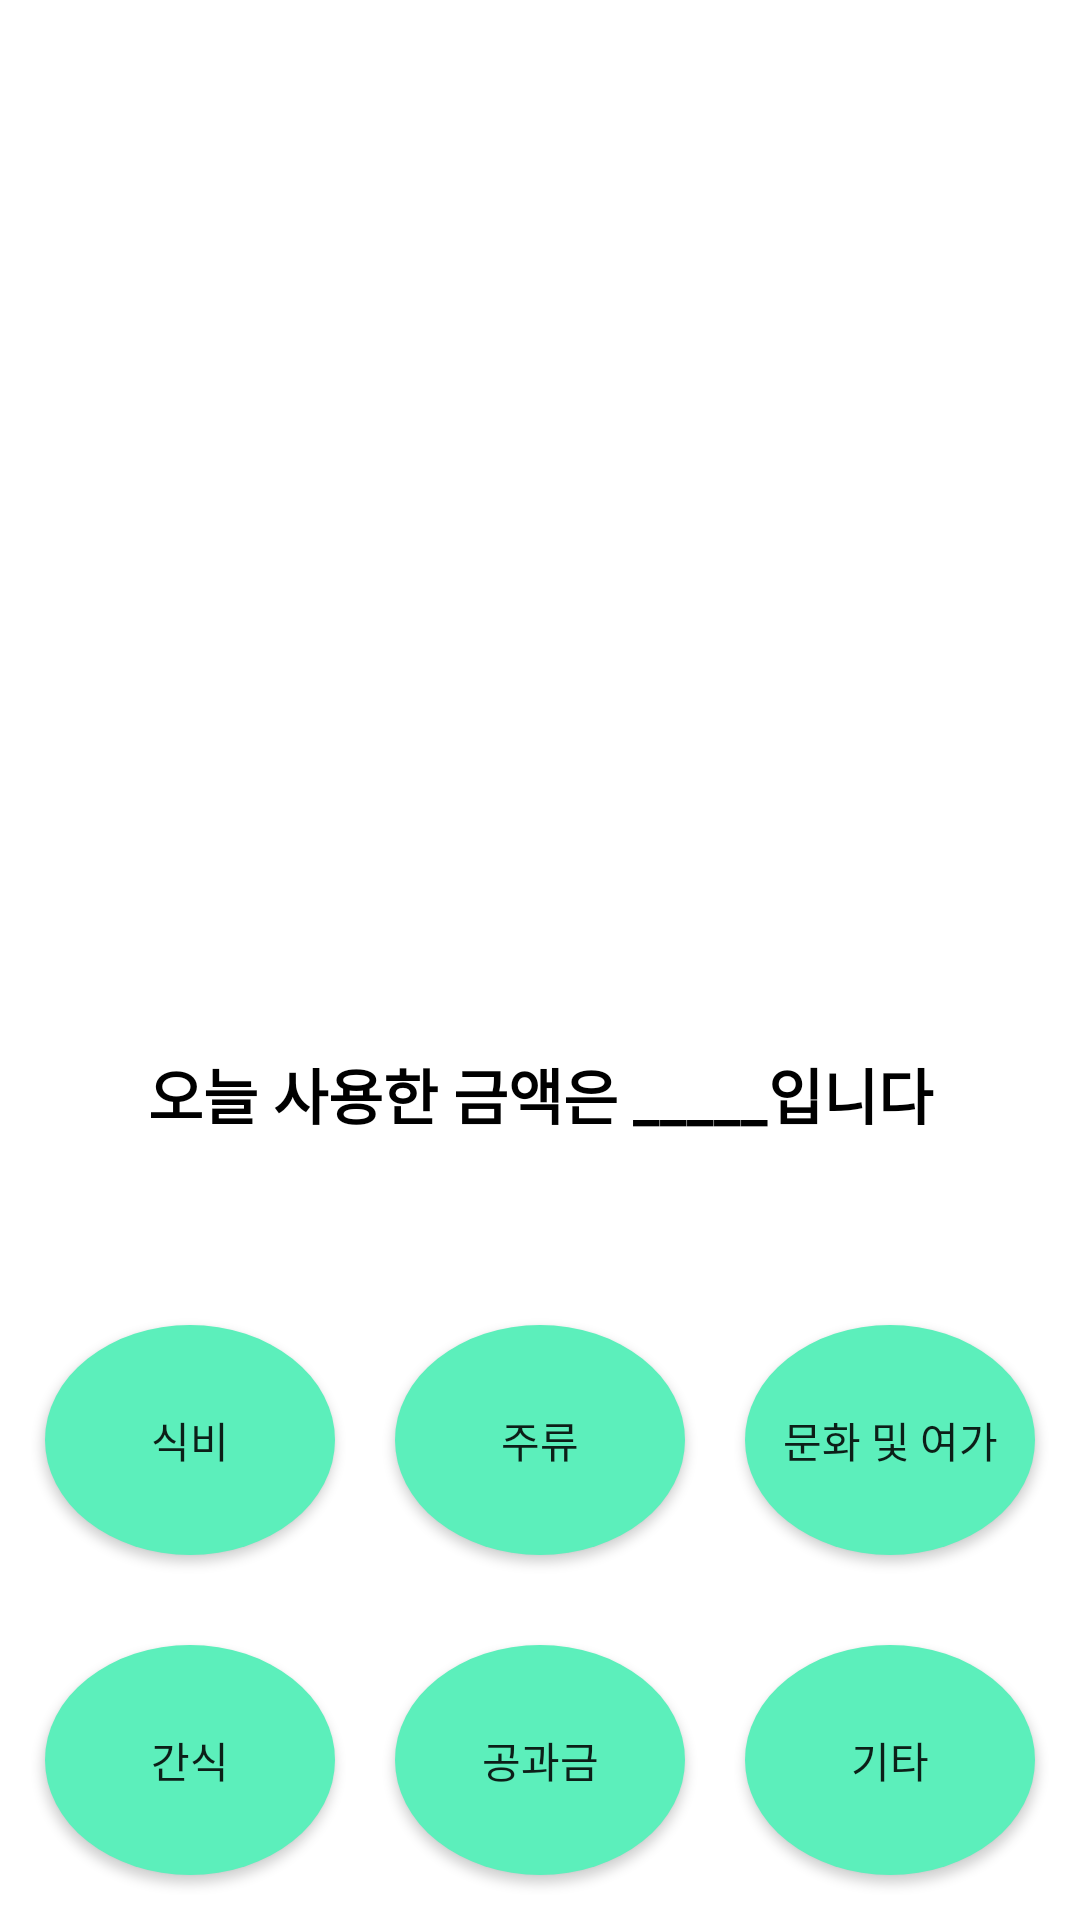

Android layout source for this screen:
<!-- AndroidManifest.xml: application theme Theme.AccountBook -->
<!-- res/layout/activity_add.xml -->
<?xml version="1.0" encoding="utf-8"?>
<LinearLayout xmlns:android="http://schemas.android.com/apk/res/android"
    xmlns:app="http://schemas.android.com/apk/res-auto"
    xmlns:tools="http://schemas.android.com/tools"
    android:layout_width="match_parent"
    android:layout_height="match_parent"
    android:orientation="vertical"
    android:weightSum="6"
    tools:context=".AddActivity">

    <androidx.recyclerview.widget.RecyclerView
        android:id="@+id/calendar_custom"
        android:layout_width="match_parent"
        android:layout_height="0dp"
        android:layout_weight="3"
        android:padding="5dp">

    </androidx.recyclerview.widget.RecyclerView>

    <TextView
        android:id="@+id/today_money"
        android:layout_width="match_parent"
        android:layout_height="0dp"
        android:layout_weight="1"
        android:paddingTop="30sp"
        android:text="오늘 사용한 금액은 _____입니다"
        android:textAlignment="center"
        android:textColor="@color/black"
        android:textSize="20sp"
        android:textStyle="bold" />

    <LinearLayout
        android:layout_width="match_parent"
        android:layout_height="0dp"
        android:layout_weight="1"
        android:orientation="horizontal"
        android:padding="5dp"
        android:weightSum="3">

        <Button
            android:id="@+id/eat"
            android:layout_width="0dp"
            android:layout_height="match_parent"
            android:layout_margin="10dp"
            android:layout_weight="1"
            android:background="@drawable/circle"
            android:text="식비" />

        <Button
            android:id="@+id/beer"
            android:layout_width="0dp"
            android:layout_height="match_parent"
            android:layout_margin="10dp"
            android:layout_weight="1"
            android:background="@drawable/circle"
            android:text="주류" />

        <Button
            android:id="@+id/culture"
            android:layout_width="0dp"
            android:layout_height="match_parent"
            android:layout_margin="10dp"
            android:layout_weight="1"
            android:background="@drawable/circle"
            android:text="문화 및 여가" />

    </LinearLayout>

    <LinearLayout
        android:layout_width="match_parent"
        android:layout_height="0dp"
        android:layout_weight="1"
        android:orientation="horizontal"
        android:padding="5dp"
        android:weightSum="3">

        <Button
            android:id="@+id/snack"
            android:layout_width="0dp"
            android:layout_height="match_parent"
            android:layout_margin="10dp"
            android:layout_weight="1"
            android:background="@drawable/circle"
            android:text="간식" />

        <Button
            android:id="@+id/tax"
            android:layout_width="0dp"
            android:layout_height="match_parent"
            android:layout_margin="10dp"
            android:layout_weight="1"
            android:background="@drawable/circle"
            android:text="공과금" />

        <Button
            android:id="@+id/etc"
            android:layout_width="0dp"
            android:layout_height="match_parent"
            android:layout_margin="10dp"
            android:layout_weight="1"
            android:background="@drawable/circle"
            android:text="기타" />


    </LinearLayout>

</LinearLayout>
<!-- resources referenced by this layout -->
<resources>
  <color name="black">#FF000000</color>
  <!-- drawable circle (drawable) -->
  <?xml version="1.0" encoding="utf-8"?>
  <layer-list xmlns:android="http://schemas.android.com/apk/res/android">
      <item>
          <shape android:shape="oval">
              <solid android:color="#5CEFBB"/>
              <corners android:radius="100dp"/>
          </shape>
      </item>
  
  </layer-list>
  <style name="Theme.AccountBook" parent="Theme.MaterialComponents.DayNight.NoActionBar">
          
          <item name="colorPrimary">@color/purple_500</item>
          <item name="colorPrimaryVariant">@color/purple_700</item>
          <item name="colorOnPrimary">@color/white</item>
          
          <item name="colorSecondary">@color/teal_200</item>
          <item name="colorSecondaryVariant">@color/teal_700</item>
          <item name="colorOnSecondary">@color/black</item>
          
          <item name="android:statusBarColor" tools:targetApi="l">@color/black</item>
          
      </style>
  <color name="purple_500">#FF6200EE</color>
  <color name="purple_700">#FF3700B3</color>
  <color name="white">#FFFFFFFF</color>
  <color name="teal_200">#FF03DAC5</color>
  <color name="teal_700">#FF018786</color>
</resources>
